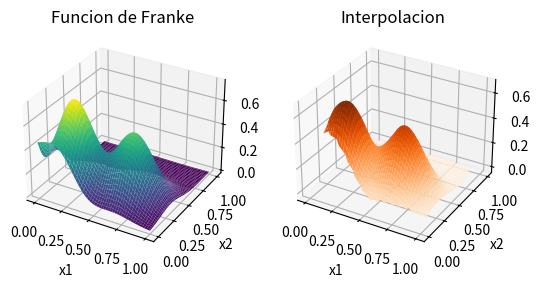
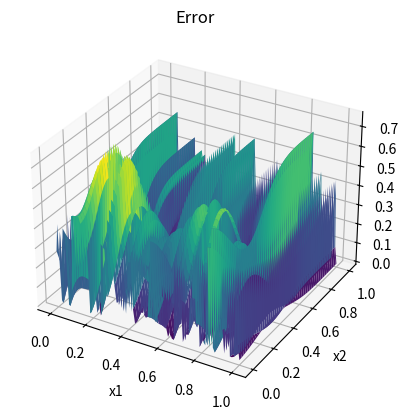

These charts were generated, in order, by the following Python code:
import numpy as np
import matplotlib.pyplot as plt
from mpl_toolkits.mplot3d import Axes3D
from numpy import linspace
from numpy import meshgrid
from scipy.interpolate import griddata

def function(x1,x2):
    term1 = 0.75*np.exp(-(((10 *x1) -2)**2) / 4 - ((9*x2-2)**2) / 4)
    term2 = 0.65*np.exp(-((9*x1+1)**2)/9 -(((10 *x2 +1))**2)/2)
    term3 = 0.55*np.exp(-(9*x1 -6)**2/4 - ((9*x2 -3)**2) / 4)
    term4 = -0.01*np.exp((-(9 * x1 -7)**2) /4 - ((9*x2-7)**2)/4)
    return term1 + term2 + term3 + term4

x1 = linspace(0, 1, 100)
x2 = linspace(0, 1, 100)
n_points = 100
# Generar puntos para graficar la función de Franke
x1, x2 = np.meshgrid(x1, x2)
z = function(x1, x2)

# Puntos de interpolación para la funcion de Franke
x1_interpolation = np.random.rand(n_points)
x2_interpolation = np.random.rand(n_points)
z_interpolation = function(x1_interpolation, x2_interpolation)

# usar griddata
interpolacion = griddata((x1_interpolation, x2_interpolation), z_interpolation, (x1, x2), method='cubic')

# graficar la comparacion entre la funcion de franke y la interpolacion en 2 graficos 3d
fig = plt.figure()
ax = fig.add_subplot(121, projection='3d')
ax.plot_surface(x1, x2, z, cmap='viridis')
ax.set_title('Funcion de Franke')
#nombrar los ejes
ax.set_xlabel('x1')
ax.set_ylabel('x2')
ax = fig.add_subplot(122, projection='3d')
ax.plot_surface(x1, x2, interpolacion, cmap='Oranges')
ax.set_title('Interpolacion')
#nombrar los ejes
ax.set_xlabel('x1')
ax.set_ylabel('x2')
plt.show()

# comparacion del error de la interpolacion con la funcion de franke
z_real = function(x1, x2)
error = np.abs(z_real - z_interpolation)
fig = plt.figure()
ax = fig.add_subplot(111, projection='3d')
ax.plot_surface(x1, x2, error, cmap='viridis')
ax.set_title('Error')
#nombrar los ejes
ax.set_xlabel('x1')
ax.set_ylabel('x2')
plt.show()